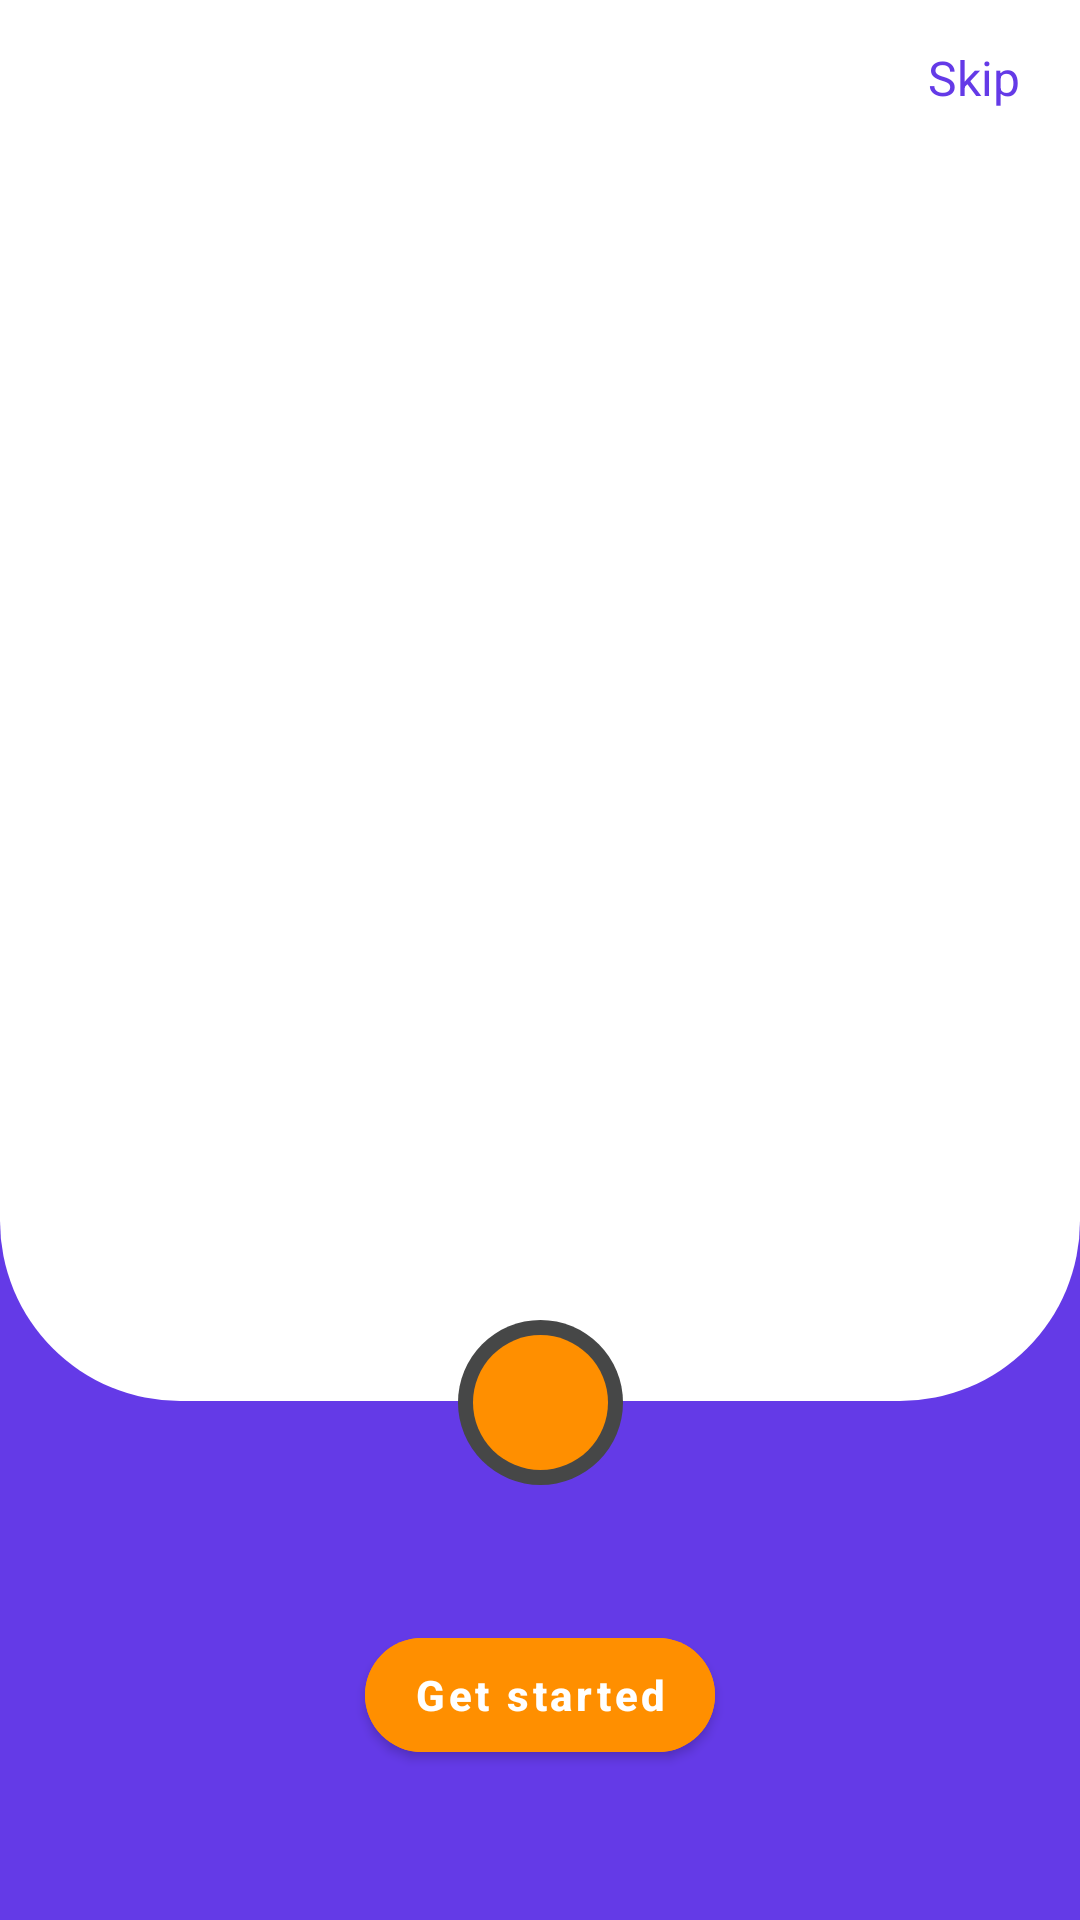

Android layout source for this screen:
<!-- AndroidManifest.xml: application theme Theme.OnboardingApp -->
<!-- res/layout/activity_dashboard.xml -->
<?xml version="1.0" encoding="utf-8"?>
<androidx.constraintlayout.widget.ConstraintLayout xmlns:android="http://schemas.android.com/apk/res/android"
    xmlns:app="http://schemas.android.com/apk/res-auto"
    xmlns:tools="http://schemas.android.com/tools"
    android:layout_width="match_parent"
    android:layout_height="match_parent"
    android:background="@color/colorPrimaryDashboard"
    tools:context=".DashboardActivity">

    <androidx.viewpager2.widget.ViewPager2
        android:id="@+id/onboardingViewPager"
        android:layout_width="match_parent"
        android:layout_height="0dp"
        android:background="@drawable/view_pager_background"
        app:layout_constraintBottom_toTopOf="@+id/viewCenterOfNext"
        app:layout_constraintTop_toTopOf="parent"
        app:layout_constraintVertical_bias="0.0"
        tools:layout_editor_absoluteX="0dp" />

    <LinearLayout
        android:id="@+id/indicatorsContainer"
        android:layout_width="wrap_content"
        android:layout_height="wrap_content"
        android:layout_marginStart="20dp"
        android:layout_marginLeft="20dp"
        android:layout_marginTop="20dp"
        android:orientation="horizontal"
        app:layout_constraintStart_toStartOf="parent"
        app:layout_constraintTop_toTopOf="parent" />

    <TextView
        android:id="@+id/textSkip"
        android:layout_width="wrap_content"
        android:layout_height="wrap_content"
        android:layout_marginTop="15dp"
        android:layout_marginEnd="20dp"
        android:layout_marginRight="20dp"
        android:text="@string/skip"
        android:textColor="@color/colorPrimaryDashboard"
        android:textSize="16sp"
        app:layout_constraintEnd_toEndOf="parent"
        app:layout_constraintTop_toTopOf="parent" />





    <View
        android:layout_width="55dp"
        android:layout_height="55dp"
        android:background="@drawable/icon_outer_background"
        app:layout_constraintBottom_toBottomOf="@+id/imageNext"
        app:layout_constraintEnd_toEndOf="@+id/imageNext"
        app:layout_constraintStart_toStartOf="@id/imageNext"
        app:layout_constraintTop_toTopOf="@id/imageNext"/>


    <View
        android:id="@+id/viewCenterOfNext"
        android:layout_width="1dp"
        android:layout_height="1dp"
        app:layout_constraintBottom_toBottomOf="@+id/imageNext"
        app:layout_constraintEnd_toEndOf="@+id/imageNext"
        app:layout_constraintStart_toStartOf="@id/imageNext"
        app:layout_constraintTop_toTopOf="@id/imageNext"/>

    <ImageView
        android:id="@+id/imageNext"
        android:layout_width="45dp"
        android:layout_height="45dp"
        android:layout_marginBottom="50dp"
        android:background="@drawable/icon_background"
        android:contentDescription="@string/app_name"
        android:src="@drawable/ic_right"
        app:layout_constraintBottom_toTopOf="@id/buttonGetStarted"
        app:layout_constraintEnd_toEndOf="parent"
        app:layout_constraintStart_toStartOf="parent"
        app:tint="@color/colorBackgroundDashboard" />

<com.google.android.material.button.MaterialButton
    android:id="@+id/buttonGetStarted"
    android:layout_width="wrap_content"
    android:layout_height="50dp"
    android:layout_marginBottom="50dp"
    android:paddingStart="40dp"
    android:paddingEnd="40dp"
    android:text="@string/get_started"
    android:textAllCaps="false"
    android:textSize="14sp"
    android:textStyle="bold"
    android:backgroundTint="@color/colorSecondaryDashboard"
    app:cornerRadius="20dp"
    app:layout_constraintBottom_toBottomOf="parent"
    app:layout_constraintEnd_toEndOf="parent"
    app:layout_constraintStart_toStartOf="parent" />




</androidx.constraintlayout.widget.ConstraintLayout>
<!-- resources referenced by this layout -->
<resources>
  <color name="colorBackgroundDashboard">#FFFFFF</color>
  <color name="colorPrimaryDashboard">#643AE7</color>
  <color name="colorSecondaryDashboard">#FF8F00</color>
  <!-- drawable icon_background (drawable) -->
  <?xml version="1.0" encoding="utf-8"?>
  <shape xmlns:android="http://schemas.android.com/apk/res/android"
      android:shape="oval">
      <solid android:color="@color/colorSecondaryDashboard"/>
  
  </shape>
  <!-- drawable icon_outer_background (drawable) -->
  <?xml version="1.0" encoding="utf-8"?>
  <shape xmlns:android="http://schemas.android.com/apk/res/android"
  
      android:shape="oval">
      <solid android:color="@color/colorTextSecondaryDashboard"/>
  
  
  </shape>
  <!-- drawable view_pager_background (drawable) -->
  <?xml version="1.0" encoding="utf-8"?>
  <shape xmlns:android="http://schemas.android.com/apk/res/android"
  
      android:shape="rectangle">
  
  <solid android:color="@color/colorBackgroundDashboard"/>
      <corners
          android:bottomLeftRadius="60dp"
          android:bottomRightRadius="60dp"/>
  </shape>
  <string name="app_name">OnboardingApp</string>
  <string name="get_started">Get started</string>
  <string name="skip">Skip</string>
  <style name="Theme.OnboardingApp" parent="Theme.MaterialComponents.DayNight.NoActionBar">
          
          <item name="colorPrimary">@color/colorPrimary</item>
          <item name="colorPrimaryDark">@color/colorPrimaryDark</item>
          <item name="colorAccent">@color/colorAccent</item>
  
      </style>
  <color name="colorTextSecondaryDashboard">#464747</color>
  <color name="colorPrimary">#03A9F4</color>
  <color name="colorPrimaryDark">#3F51B5</color>
  <color name="colorAccent">#F44336</color>
</resources>
